Photos from the image-classification dataset "plantbase_images" in the GitHub repository JoshEagle/plantbase. Its 16 classes are: Ajuga, Allium, Campanula, Cirsium, Crataegus, Gentiana, Geranium, Iris, Malva, Narcissus, Ophrys, Rosa, Trifolium, Verbascum, Veronica, Viola.

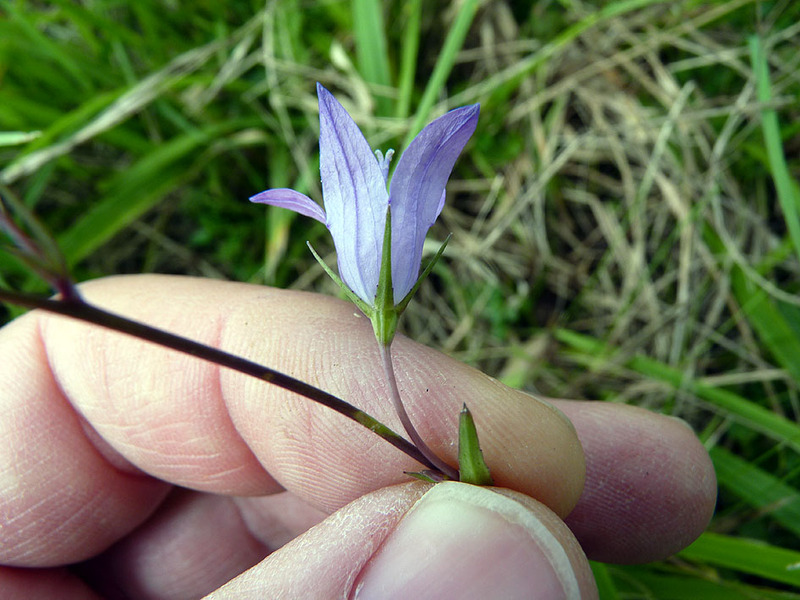
Label: Campanula

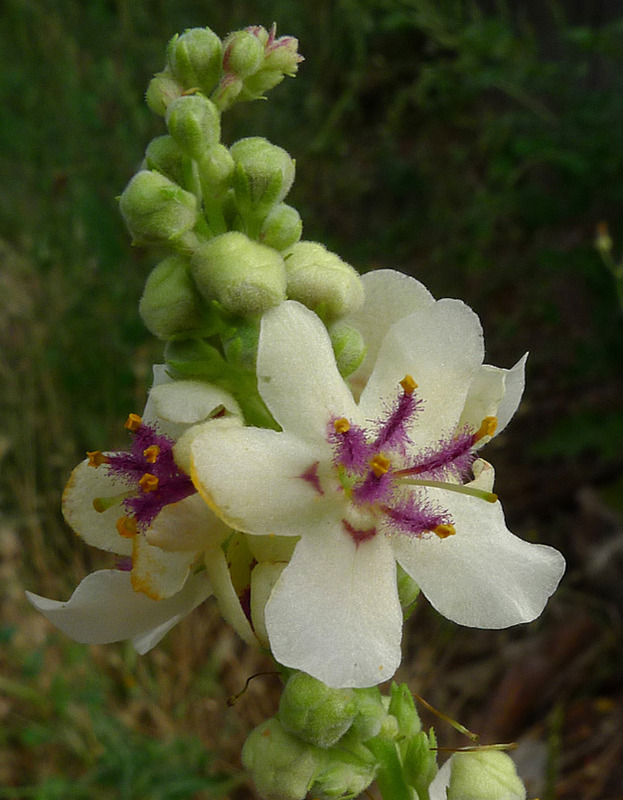
Label: Verbascum

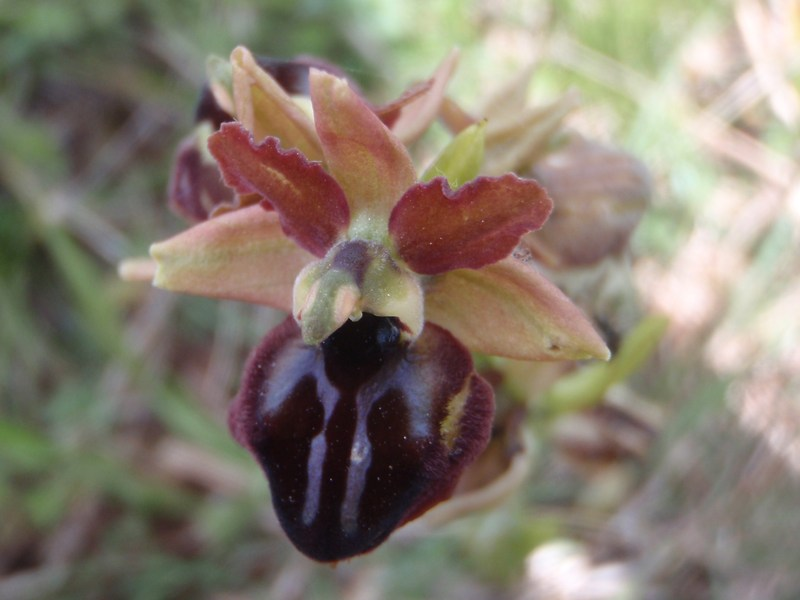
Label: Ophrys

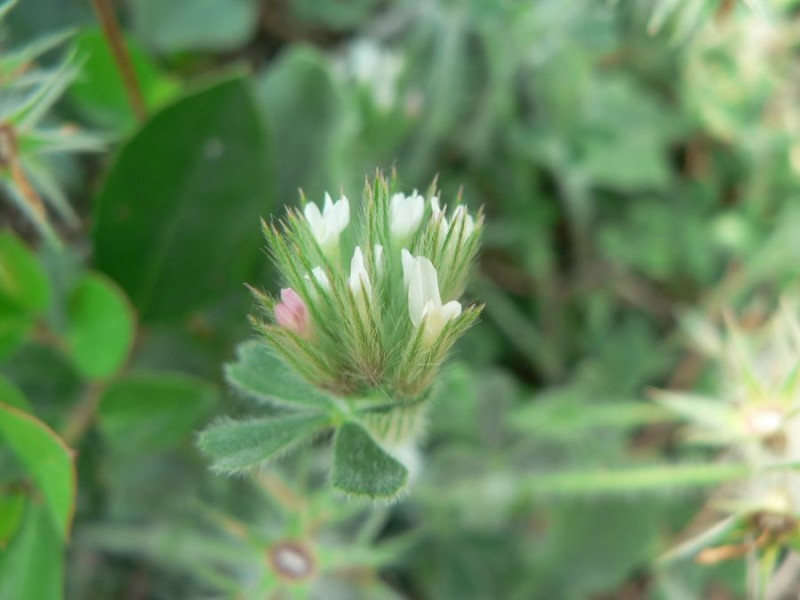
Label: Trifolium

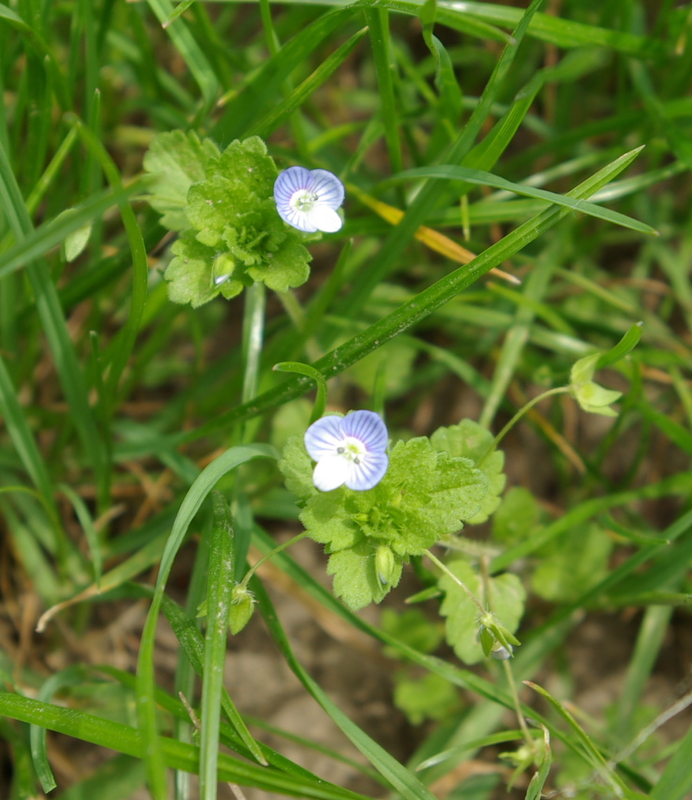
Label: Veronica

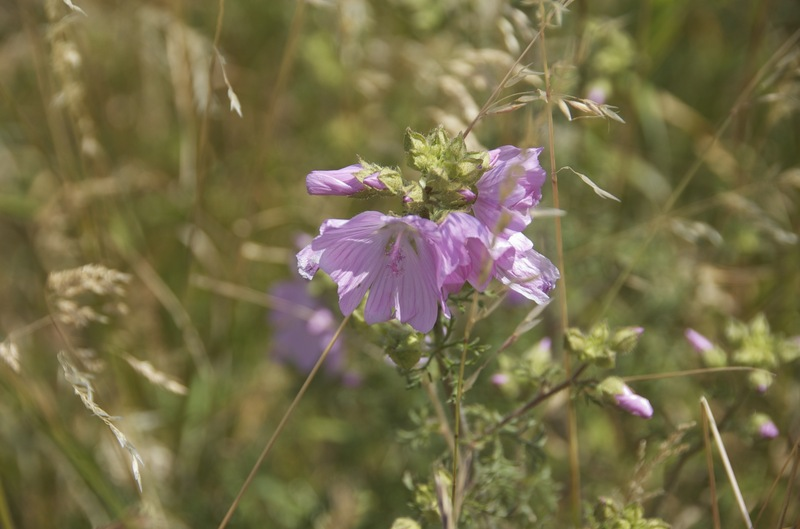
Label: Malva
